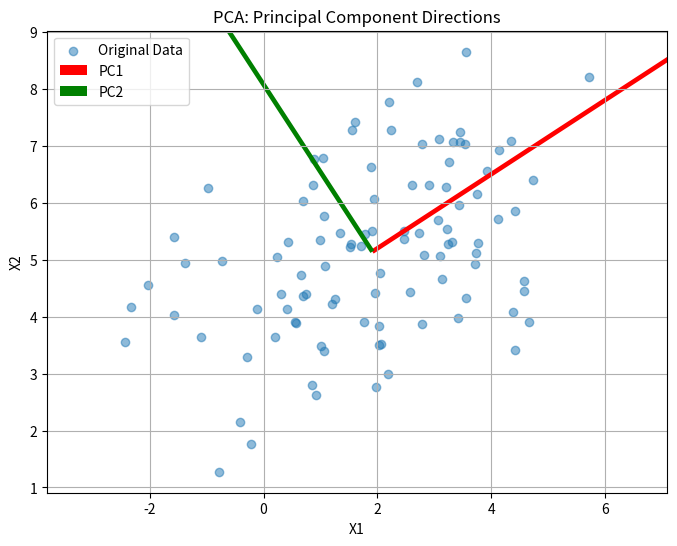

The script that saved this image:
import numpy as np
import matplotlib.pyplot as plt

# 1. 生成二维高斯分布数据
np.random.seed(0)
mean = [2, 5]
cov = [[3, 1], [1, 2]]
X = np.random.multivariate_normal(mean, cov, 100)

# 2. 数据中心化
X_mean = np.mean(X, axis=0)
X_centered = X - X_mean

# 3. 计算协方差矩阵
cov_matrix = np.cov(X_centered.T)

# 4. 特征值分解（求主成分）
eigenvalues, eigenvectors = np.linalg.eig(cov_matrix)

# 按特征值排序（从大到小）
idx = eigenvalues.argsort()[::-1]
eigenvalues = eigenvalues[idx]
eigenvectors = eigenvectors[:, idx]

# 5. 投影到主成分方向（前1个主轴）
Z = X_centered @ eigenvectors[:, :1]

# 6. 可视化
plt.figure(figsize=(8, 6))
plt.scatter(X[:, 0], X[:, 1], alpha=0.5, label='Original Data')
plt.quiver(*X_mean, *eigenvectors[:, 0]*3, color='r', scale=1, label='PC1')
plt.quiver(*X_mean, *eigenvectors[:, 1]*3, color='g', scale=1, label='PC2')
plt.title("PCA: Principal Component Directions")
plt.xlabel("X1")
plt.ylabel("X2")
plt.axis('equal')
plt.legend()
plt.grid(True)
plt.show()
